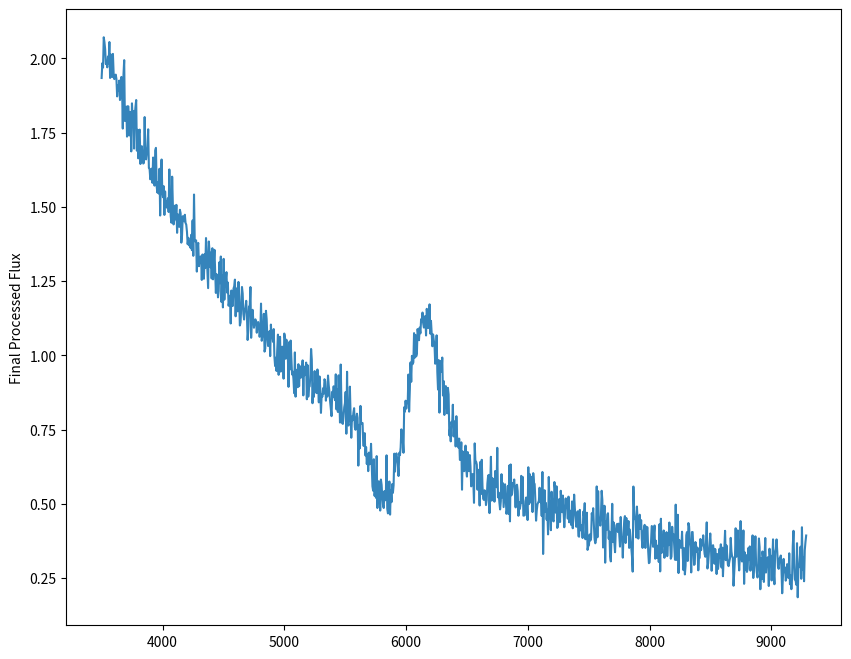

Here is the Python script that generated this plot:
# ============= IMPORT LIBRARIES =============
import os
import sys
import numpy as np
import pandas as pd
import matplotlib.pyplot as plt

from tqdm.auto import tqdm

from scipy.interpolate import UnivariateSpline

# Import custom settings
#if os.getcwd().endswith('notebooks'):
#    PROJECT_ROOT = os.path.dirname(os.getcwd())
#    from SNeMPhyVAE.model.settings import initial_settings, band_info
#    from SNeMPhyVAE.model.lightcurves import LightCurves
#else:
#    PROJECT_ROOT = os.getcwd()
#    from settings import initial_settings, band_info
#    from lightcurves import LightCurves

# =============================================

class Spectra():
    """"
    Class for preprocessing spectra data for the SNeMPhyVAE model.
    """

    def __init__(self):#, settings=initial_settings):

        self.initial_settings = settings

    def obtain_data(self):
        """
        Load and filter the spectra data to remove entries with all NaN flux values.
        
        Returns:
        --------
        data: '~pd.DataFrame'
            Filtered DataFrame containing only spectra with valid flux data.
        """
        data = self._load_data()
        
        # This mask removes spectra with all NaN flux values
        mask = data.flux.apply(lambda x: np.all(np.isnan(x)))

        return data[~mask].copy().reset_index(drop=True)

    def _observed2restframe(self, spectrum, rest_frame=True, redshift=None):
        """
        Generates the wavelength grid and extracts non-zero flux indices.
        Also performs de-redshifting to the rest-frame.

        Parameters:
        -----------
        spectrum: `~pd.Series`
            Spectral record that must contain 'lambda_min_grid', 'lambda_max_grid',
            and 'flux' keys.

        Returns:
        --------
        flux_nonzero: `~np.ndarray`
            Array containing flux values at non-zero indices.
        wave_nonzero: `~np.ndarray`
            Array containing wavelengths corresponding to non-zero indices.
        mask: `~np.ndarray`
            Boolean mask indicating non-NaN flux values.
        """
        # Create wavelength grid and extract flux
        wave_range = np.logspace(
            np.log10(spectrum.lambda_min_grid),
            np.log10(spectrum.lambda_max_grid),
            spectrum.nlambda_grid
        )
        
        # De-redshifting (To rest-frame)
        redshift   = np.nan_to_num(float(spectrum['redshift']))
        wave_range = wave_range / (1 + redshift)

        flux = spectrum['flux'].copy()

        # Get mask for non-NaN flux values
        mask = ~np.isnan(flux)

        return flux, wave_range, mask

    def normalize_spectrum(self, flux, spectra_dict):
        """
        Normalizes the spectrum using the minmax method.

        Parameters:
        -----------
        spectrum: '~pd.Series'
            Spectral record.

        Returns:
        --------
        flux_normalized: '~np.ndarray'
            Normalized flux.
        """
        mask = spectra_dict['mask']
        norm_flux = flux[mask]
        
        if norm_flux.size == 0:
            print(f"Warning: Empty flux array for spectrum")
            return np.zeros_like(flux)

        if np.all(norm_flux == 0):
            return flux

        spectra_dict['flux_normalized'][mask] = (norm_flux - np.min(norm_flux)) / (np.max(norm_flux) - np.min(norm_flux))
        return spectra_dict['flux_normalized']

    def continuum_fitting(self, flux, wave, spectra_dict, nknots=13) -> np.ndarray:
        """
        Obtain the continuum fitting of a given spectrum using spline interpolation.
        
        Parameters:
        -----------
        flux: '~np.ndarray'
            specum flux (normalized).
        wave: '~np.ndarray'
            wavelengths.
        spectra_dict: dict
            Dictionary with intermediate information obtained from _grid_flux.

        Returns:
        --------
        spectrum_flux '~np.ndarray'
            Spectrum with the continuum fitting applied (flux divided by the continuum).
        """

        mask = spectra_dict['mask']
        flux_working = spectra_dict['flux_smooth']

        #wave_spline = wave.copy()
        #flux_spline = flux_working.copy()
        wave_spline = wave[mask]
        flux_spline = flux_working[mask]
        
        #if len(wave_spline) < 13:
        #    print('There are not enought data. < 13')
        #    return flux
        
        indx = np.linspace(0, len(wave_spline)-1, nknots, dtype=int)
        
        wave_knots = wave_spline[indx] 
        flux_knots = flux_spline[indx]
        
        # Fit a spline to the knots
        # If k=3 (cubic spline) is too oscillatory.
        spline = UnivariateSpline(wave_knots, flux_knots, k=3, s=0) 
        # This is based on AstroDASH tutorial remake the spline
        
        #spline_wave  = np.linspace(wave_spline.min(), wave_spline.max(), nknots)
        #spline_point = spline(spline_wave)
        #spline       = UnivariateSpline(spline_wave, spline_point, k=3)
        #spline_point = spline(wave_spline)
        spline_point  = spline(wave) 
        spectra_dict['flux_spline'] = spline_point
        #spectra_dict['flux_spline'][mask] = spline_point
        
        # Save the continuum flux in the spectra_dict dictionary
        spectra_dict['flux_continuum'][mask] = flux[mask] / spline_point[mask]
        
        #fig, ax = plt.subplots(nrows=2, ncols=1, figsize=(10, 6))
        #ax[0].plot(wave, flux, label='Processed Flux', color='blue', alpha=0.5)
        #ax[0].plot(wave, spectra_dict['flux_spline'], label='Continuum Spline', color='red', alpha=0.7)
        #ax[1].plot(wave, spectra_dict['flux_continuum'], label='Flux / Continuum', color='green', alpha=0.7)
        #ax[0].scatter(wave_knots, flux_knots, label='Spline Control Points', color='black', zorder=5) # zorder=5 los pone al frente
        #ax[0].set_ylim(bottom=0)
        #ax[0].set_ylabel('Flux')
        #ax[1].set_xlabel('Wavelength [Angstrom]') 
        #ax[0].legend(frameon=False)
        #fig.suptitle('Continuum Fitting', fontsize=16)
        #plt.show()

        return spectra_dict['flux_continuum']

    def apodization(self, flux, dflux, spectra_dict, fraction=0.05):
        """
        Apply apodization to the spectrum using a 'cosine bell' window 
        at the start and end.

        Parameters
        ----------
        flux: '~np.ndarray'
            Flux vector.
        dflux: '~np.ndarray'
            Uncertainty in the flux vector.
        spectra_dict: dict
            Dictionary with intermediate information obtained from _grid_flux.
        fraction: float
            Spectrum fraction to apply the window (default 5%).

        Returns
        -------
        flux_apodized: '~np.ndarray'
            Apodized flux vector.
        """
        mask       = spectra_dict['mask']
        apod_flux  = flux[mask]
        apod_dflux = dflux[mask]

        # There is not enought data to apply the apodization.        
        if len(apod_flux) == 0: return flux, dflux

        n_apod = max(1, int(len(apod_flux) * fraction))

        window = np.ones(len(apod_flux))
        x      = np.linspace(0, np.pi/2, n_apod)
        window[:n_apod]  = np.sin(x)**2
        window[-n_apod:] = np.sin(x[::-1])**2

        spectra_dict['flux_apodized'][mask]  = apod_flux * window
        spectra_dict['dflux_apodized'][mask] = apod_dflux * window
        
        return spectra_dict['flux_apodized'], spectra_dict['dflux_apodized']

    def preprocess_spectrum(self, spectra, smooth_spectrum=False):
        """
        Process a spectra set and add columns with the processed information.

        Parameters:
        -----------
        spectra : '~pd.DataFrame'
            DataFrame containing spectra records or a single spectrum as a pd.Series.
        smooth_spectrum : bool
            If True, the final spectrum will be sliced to a target size using smoothing and 
            interpolation.

        Returns:
        --------
        new_spectra : '~pd.DataFrame'
            DataFrame with the processed spectra, including columns like:
            'flux', 'wave', 'flux_continuum', 'flux_normalized', and 'final_spectrum'.
        """

        results = []

        if isinstance(spectra, pd.Series): spectra = pd.DataFrame([spectra])

        # Iterarate over each spectrum
        for i, (_, spectrum) in enumerate(tqdm(spectra.iterrows(), total=len(spectra), desc="Processing spectra")):

            # Original data
            flux_org  = spectrum['flux'].copy()
            dflux_org = spectrum['dflux'].copy()

            wave_range = np.logspace(
                np.log10(spectrum.lambda_min_grid),
                np.log10(spectrum.lambda_max_grid),
                spectrum.nlambda_grid
            )

            wave  = wave_range
            flux  = flux_org
            dflux = dflux_org
            dflux = np.nan_to_num(dflux, nan=np.nanmean(dflux) if not np.all(np.isnan(dflux)) else 1e-20)  # Replace NaN with mean or small value
            
            mask = ~np.isnan(flux) # This mask removes NaN flux values
            flux = np.nan_to_num(flux)
            flux[mask] += np.abs(np.min(flux[mask])) # Avoid negative flux values
            flux[mask] = flux[mask] + 1e-20          # Avoid zero values
            
            flux_smooth = self.smooth_spectrum(
                flux,
                wave,
                method='moving_average',
                velocity=1,
                target_size=self.initial_settings['spectrum_bins'],
            )
            
            #print('Flux after smoothing:', len(flux_smooth))
            
            
            #print(flux_smooth)
        
            wave_smooth = self.slice_wavelength(wave, target_size=self.initial_settings['spectrum_bins'])
            #fig, ax = plt.subplots(nrows=1, ncols=1, figsize=(10, 8), sharex=True)
            #ax.plot(wave, flux, label='Original Flux', color='orange', alpha=0.5)
            #ax.plot(wave_smooth, flux_smooth, label='Smoothed Flux', color ='blue', alpha=0.5)
            #ax.set_ylabel('Flux')
            #ax.legend(frameon=False)
            #fig.suptitle(f'Spectrum OID: {spectrum.oid} - InitialSmoothing', fontsize=16)    
            #plt.show()

            log_wave_org = np.log10(wave)
            log_wave_new = np.log10(wave_smooth)
            dflux_smooth = np.interp(log_wave_new, log_wave_org, dflux)

            mask = flux_smooth != 0.0            
            flux = flux_smooth.copy()
            wave = wave_smooth.copy()

            valid_idx  = np.flatnonzero(flux)
            start, end = valid_idx[0], valid_idx[-1] + 1
            flux_continuum = np.zeros_like(wave)
            continuum_values = self.smooth_spectrum(
                flux[start:end],
                wave[start:end],
                method='moving_average',
                velocity=30000,
                target_size = None
            )
            flux_continuum[start:end] = continuum_values
            
            #fig, ax = plt.subplots(nrows=1, ncols=1, figsize=(10, 8), sharex=True)
            #ax.plot(wave, flux, label='Original Flux', color='orange', alpha=0.5)
            #ax.set_ylabel('Flux')
            #ax.legend(frameon=False)
            #ax.plot(wave, flux_smooth, label='          Processed Flux', color ='blue', alpha=0.5)  
            #fig.suptitle(f'Spectrum OID: {spectrum.oid} - InitialSmoothing', fontsize=16)    
            #plt.show()
            
            spectra_dict = {
                'oid':             spectrum.oid,
                'wave_range':      wave,
                'flux':            flux,
                #'flux_smooth':     flux_smooth,
                #'flux_continuum':  np.zeros_like(wave),
                'flux_apodized':   np.zeros_like(wave),
                'dflux_apodized':  np.zeros_like(wave),
                #'flux_normalized': np.zeros_like(wave),
                'mask':            mask,
            }
                
            #continuum_spectra = self.continuum_fitting(flux, wave, spectra_dict)
            flux_continuum[flux_continuum == 0] = 1e-20  # Avoid division by zero
            continuum_spectra = flux / flux_continuum
            dflux_continuum   = dflux_smooth / flux_continuum

            # This is made by the AstroDASH tutorial
            continuum_spectra = continuum_spectra - 1
            
            #fig, ax = plt.subplots(nrows=2, ncols=1, figsize=(10, 8), sharex=True)
            #ax[0].plot(wave, flux, label='Original Flux', color='orange', alpha=0.5)
            #ax[0].set_ylabel('Flux')
            #ax[0].legend(frameon=False)
            #ax[0].plot(wave, flux_smooth, label='Processed Flux', color='blue', alpha=0.5)
            #
            #ax[1].plot(wave, continuum_spectra, label='Continuum Flux', color='green', alpha=0.5)
            #ax[1].legend(frameon=False)
            #ax[1].set_ylabel('Flux Continuum')
            #ax[1].set_xlabel('Wavelength [Angstrom]')
            #fig.suptitle(f'Spectrum OID: {spectrum.oid}', fontsize=16)
            #plt.show()
            
            #norm_result = self.normalize_spectrum(continuum_result, spectra_dict)

            final_flux, final_dflux = self.apodization(continuum_spectra, dflux_continuum, spectra_dict)

            #final_spectra = self.normalize_spectrum(spec_flux, spectra_dict)
            #if len(spec_flux) == 0:
            #    continue

            #np.clip(spec_flux, a_min=0.0, a_max=None, out=spec_flux)
            #mask = spec_flux > 0

            # Actualizar los arrays en el estado en las posiciones de índices no nulos
            #mask = spectra_dict['nonzero_mask']
            #spectra_dict['flux_normalized'][mask] = norm_flux
            #spectra_dict['continuum_flux'][mask]  = spectra_dict['flux_continuum_fit']

            #spectra_dict['final_spectrum'][mask]  = spec_flux
            spectra_dict['final_flux']  = final_flux
            spectra_dict['final_dflux'] = final_dflux

            #print(type(spec_flux))
            #final_spectrum[idx]  = self.smooth_spectrum(spec_flux, target_size=self.initial_settings['spectrum_bins'])

            # Crear un diccionario con los resultados; se usa la grilla completa
            results.append({
                'oid':             spectrum.oid,
                'snname':          spectrum.snname,
                'mjd':             spectrum.mjd,
                'redshift':        spectrum.get('redshift', np.nan),
                'type':            spectrum.get('type', 'Unknown'),
                'wave':            spectra_dict['wave_range'],
                #'flux_spline':     spectra_dict['flux_spline'],
                #'flux_apodized':   spectra_dict['flux_apodized'],
                #'flux_normalized': spectra_dict['flux_normalized'],
                'flux':            spectra_dict['final_flux'],
                'dflux':           spectra_dict['final_dflux'],
                'flux_nnorm':      flux,
                'flux_cont':       flux_continuum,
                'flux_org':        flux_org,
                'dflux_org':       dflux_org,
                'mask':            spectra_dict['mask'],
                'lambda_min':      spectrum.lambda_min,
                'lambda_max':      spectrum.lambda_max,
                'lambda_min_grid': spectrum.lambda_min_grid,
                'lambda_max_grid': spectrum.lambda_max_grid,
                'nlambda_grid':    spectrum.nlambda_grid,
                'spectrum_bins':   self.initial_settings['spectrum_bins'],
            })
            result_df = pd.DataFrame(results)
        
        return result_df
    
    def slice_wavelength(self, wave, target_size=None):
        """
        Reduce the size of a wavelength array using interpolation.

        Parameters:
        ------------
        - wave: '~np.ndarray': 
            Input wavelength array.
        - target_size: int or None
            Desired output size. If None, no size reduction is applied.
        Returns:
        --------
            np.ndarray: Wavelength array reduced to target_size.
        """
        if target_size is None: 
            target_size = self.initial_settings['spectrum_bins']

        if target_size == len(wave):
            return wave

        wave_reduced = np.logspace(np.log10(wave.min()), np.log10(wave.max()), target_size)
        return wave_reduced

    def smooth_spectrum(self, spectrum, wave, method='moving_average', velocity=10000, polyorder=2, target_size=None):
        """
        Smooth and reduce the size of a spectrum using interpolation or averaging.

        Parameters:
        ------------
        - spectrum: '~np.ndarray': 
            Input spectrum.
        - method: str 
            Smoothing method ('savgol', 'gaussian', 'moving_average').
        - window_size: int 
            Size of the smoothing window (must be odd).
        - polyorder: int 
            Polynomial order for Savitzky-Golay filter (if used).
        - sigma: float 
            Standard deviation for Gaussian filter (if used).
        - target_size: int or None
            Desired output size. If None, no size reduction is applied.
        Returns:
        --------
            np.ndarray: Espectro suavizado y reducido.
        """
        from scipy.ndimage import uniform_filter1d
        from scipy.signal import savgol_filter

        CSPEED = 3e5  # Speed of light in km/s
        delta_lambda = velocity / CSPEED * wave[len(wave)//2]  # Approximate delta_lambda for the given velocity
        average_delta_lambda = np.median(np.diff(wave))
        
        window_size = int(delta_lambda // average_delta_lambda)
        window_size = max(3, int(min(window_size, len(spectrum)-1)))
        window_size = window_size if window_size % 2 != 0 else window_size + 1

        # Apply smoothing
        if method == 'savgol':
            if polyorder >= window_size:
                polyorder = max(1, window_size - 1)
            flux_smoothed = savgol_filter(spectrum, window_length=window_size, polyorder=polyorder, mode='interp')

        elif method == 'moving_average':
            kernel   = np.ones(window_size) / window_size
            flux_smoothed = np.convolve(spectrum, kernel, mode='same')
            #flux_smoothed = uniform_filter1d(spectrum, size=window_size, mode='nearest')

        if target_size is None:
            return flux_smoothed
        
        # Size reduction if target_size is specified
        if target_size is not None and target_size != len(flux_smoothed):
            log_wave_min  = np.log10(wave.min())
            log_wave_max  = np.log10(wave.max())
            log_wave_tgt  = np.linspace(log_wave_min,log_wave_max,target_size)
            flux_smoothed = np.interp(log_wave_tgt, np.log10(wave), flux_smoothed)
            return flux_smoothed

if __name__ == "__main__":

    # Generar espectro sintetico de supernova
    wave_min = np.random.uniform(3000, 4000)
    wave_max = np.random.uniform(8000, 10000)
    wave = np.linspace(wave_min, wave_max, 1000)
    
    # Continuo simple y perfil P-Cygni (emision + absorcion desplazada al azul) + ruido
    continuum = 1.0 / (wave / 5000.0)**2
    p_cygni = 0.8 * np.exp(-0.5 * ((wave - 6150) / 150)**2) - 0.4 * np.exp(-0.5 * ((wave - 5900) / 150)**2)
    flux = continuum * (1 + p_cygni) + np.random.normal(0, 0.05, size=len(wave))

    fig, ax = plt.subplots(nrows=1, ncols=1, figsize=(10, 8), sharex=True)
    ax.plot(wave, flux, alpha=0.9)
    ax.set_ylabel('Final Processed Flux')
    plt.show()


    #spectra_processor = Spectra()
    #spectra = spectra_processor.obtain_data()
    #spectra = spectra.iloc[:10]  # For testing, limit to first 100 spectra
    #print(f"Total spectra: {len(spectra)}")
    #proc_spec = spectra_processor.preprocess_spectrum(spectra, smooth_spectrum=True)
    #print("Columns:", proc_spec.columns)
    #print("Spectra shape:", proc_spec.shape)
    #print("Number of unique objects:", proc_spec['oid'].nunique())
    #proc_spec.to_pickle('../SNeMPhyVAE/data/preprocessed_spectra_snia.pkl')
